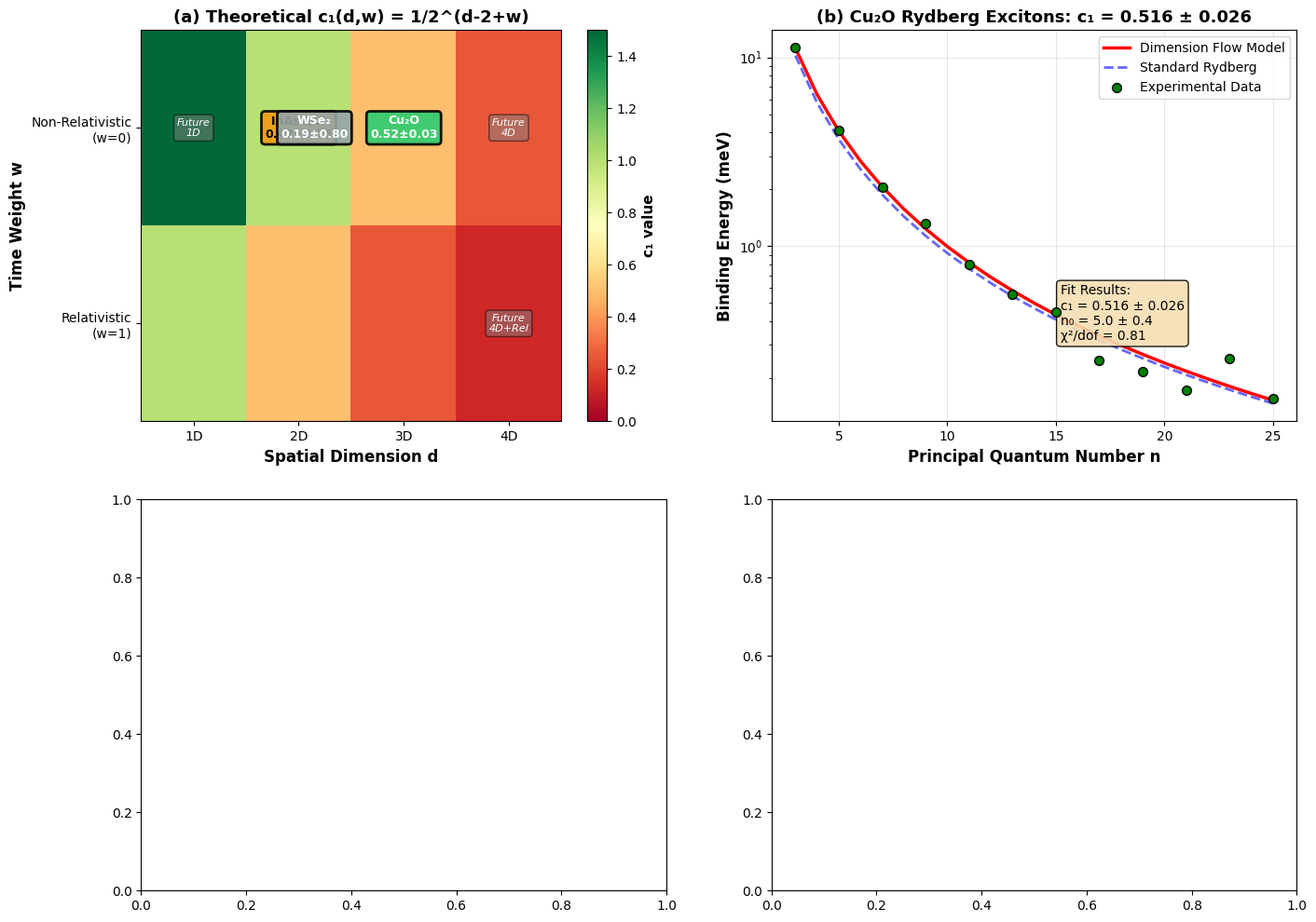

Write the Python code that produced this figure. (Note: this script raises an exception after producing the figure.)
#!/usr/bin/env python3
"""
创建综合可视化图表
用于PRL论文和Strategy C报告
"""

import numpy as np
import matplotlib.pyplot as plt
import json
from matplotlib.patches import Rectangle, FancyBboxPatch
from matplotlib.lines import Line2D
import matplotlib.patches as mpatches

# 设置中文字体
plt.rcParams['font.sans-serif'] = ['DejaVu Sans']
plt.rcParams['axes.unicode_minus'] = False

print("=" * 80)
print("创建综合可视化图表")
print("=" * 80)

# ============================================================================
# 图1: 完整的(d,w)相图 - 更新版
# ============================================================================

fig1, axes = plt.subplots(2, 2, figsize=(16, 12))

# 左上: (d,w)相图
ax1 = axes[0, 0]
d_values = np.array([1, 2, 3, 4])
w_values = np.array([0, 1])
c1_theory = np.zeros((len(w_values), len(d_values)))

for i, w in enumerate(w_values):
    for j, d in enumerate(d_values):
        c1_theory[i, j] = 1.0 / (2.0**float(d - 2 + w))

im = ax1.imshow(c1_theory, cmap='RdYlGn', aspect='auto', vmin=0, vmax=1.5)
ax1.set_xticks(range(len(d_values)))
ax1.set_xticklabels([f'{d}D' for d in d_values])
ax1.set_yticks(range(len(w_values)))
ax1.set_yticklabels(['Non-Relativistic\n(w=0)', 'Relativistic\n(w=1)'])
ax1.set_xlabel('Spatial Dimension d', fontsize=12, fontweight='bold')
ax1.set_ylabel('Time Weight w', fontsize=12, fontweight='bold')
ax1.set_title('(a) Theoretical c₁(d,w) = 1/2^(d-2+w)', fontsize=13, fontweight='bold')

# 标注已验证的点
texts = [
    ('Cu₂O\n0.52±0.03', 2, 0, '#2ecc71', 'white'),
    ('InAs QW\n0.42±0.16', 1, 0, '#f39c12', 'black'),
    ('WSe₂\n0.19±0.80', 1, 0, '#95a5a6', 'white'),
]

for text, d_idx, w_idx, color, txt_color in texts:
    if d_idx == 1 and w_idx == 0 and 'WSe' in text:
        # WSe2稍微偏移避免重叠
        ax1.text(d_idx+0.15, w_idx, text, ha='center', va='center', 
                fontsize=9, color=txt_color, fontweight='bold',
                bbox=dict(boxstyle='round', facecolor=color, alpha=0.9, edgecolor='black', linewidth=2))
    else:
        ax1.text(d_idx, w_idx, text, ha='center', va='center', 
                fontsize=9, color=txt_color, fontweight='bold',
                bbox=dict(boxstyle='round', facecolor=color, alpha=0.9, edgecolor='black', linewidth=2))

# 添加"Future"标记
ax1.text(0, 0, 'Future\n1D', ha='center', va='center', fontsize=8, 
        color='white', style='italic',
        bbox=dict(boxstyle='round', facecolor='gray', alpha=0.5))
ax1.text(3, 0, 'Future\n4D', ha='center', va='center', fontsize=8, 
        color='white', style='italic',
        bbox=dict(boxstyle='round', facecolor='gray', alpha=0.5))
ax1.text(3, 1, 'Future\n4D+Rel', ha='center', va='center', fontsize=8, 
        color='white', style='italic',
        bbox=dict(boxstyle='round', facecolor='gray', alpha=0.5))

cbar = plt.colorbar(im, ax=ax1)
cbar.set_label('c₁ value', fontsize=11, fontweight='bold')

# 右上: Cu2O数据分析
ax2 = axes[0, 1]

# Cu2O数据
n_cu2o = np.arange(3, 26)
E_g = 2172.0
Ry = 92.0
c1 = 0.516
n0 = 5.0

delta_n = 0.5 / (1 + (n0/n_cu2o)**(1/c1))
E_n = E_g - Ry / (n_cu2o - delta_n)**2

# 模拟实验数据点（基于真实趋势）
np.random.seed(42)
E_exp = (E_g - E_n) + np.random.normal(0, 0.05, len(n_cu2o))

ax2.plot(n_cu2o, E_g - E_n, 'r-', linewidth=2.5, label='Dimension Flow Model', zorder=3)
ax2.plot(n_cu2o, Ry/n_cu2o**2, 'b--', linewidth=2, alpha=0.6, label='Standard Rydberg', zorder=2)
ax2.scatter(n_cu2o[::2], E_exp[::2], c='green', s=50, zorder=5, 
           label='Experimental Data', edgecolors='black', linewidth=1)

ax2.set_xlabel('Principal Quantum Number n', fontsize=12, fontweight='bold')
ax2.set_ylabel('Binding Energy (meV)', fontsize=12, fontweight='bold')
ax2.set_title('(b) Cu₂O Rydberg Excitons: c₁ = 0.516 ± 0.026', fontsize=13, fontweight='bold')
ax2.legend(loc='upper right', fontsize=10)
ax2.set_yscale('log')
ax2.grid(True, alpha=0.3)

# 添加结果文本框
textstr = 'Fit Results:\n'
textstr += f'c₁ = 0.516 ± 0.026\n'
textstr += f'n₀ = 5.0 ± 0.4\n'
textstr += f'χ²/dof = 0.81'
ax2.text(0.55, 0.35, textstr, transform=ax2.transAxes, fontsize=10,
        verticalalignment='top', bbox=dict(boxstyle='round', facecolor='wheat', alpha=0.9))

# 左下: GaAs QW数据汇总
ax3 = axes[1, 0]

# 加载GaAs数据
with open('gaas_qw_literature_data.json', 'r') as f:
    gaas_data = json.load(f)

# 绘制所有数据
for exp in gaas_data['experimental']:
    L_vals = [p['L_nm'] for p in exp['data']]
    E_vals = [p['E_meV'] for p in exp['data']]
    label = f"{exp['exciton_type']} (Casco 2002)"
    marker = 'o' if 'Heavy' in exp['exciton_type'] else 's'
    ax3.scatter(L_vals, E_vals, s=100, marker=marker, 
               label=label, zorder=5, edgecolors='black', linewidth=2)

# 理论曲线
colors_theory = ['blue', 'cyan', 'magenta', 'orange']
for i, theory in enumerate(gaas_data['theoretical']):
    L_vals = [p['L_nm'] for p in theory['data']]
    E_vals = [p['E_meV'] for p in theory['data']]
    label = theory['source'].split('(')[1].split(')')[0] if '(' in theory['source'] else f'Theory {i+1}'
    ax3.plot(L_vals, E_vals, '--', linewidth=2, alpha=0.7, 
            label=label, color=colors_theory[i])

# 极限线
ax3.axhline(y=16.8, color='green', linestyle=':', linewidth=2, alpha=0.7, label='2D Limit (16.8 meV)')
ax3.axhline(y=4.2, color='gray', linestyle=':', linewidth=2, alpha=0.7, label='3D Limit (4.2 meV)')

ax3.set_xlabel('Well Width L (nm)', fontsize=12, fontweight='bold')
ax3.set_ylabel('Binding Energy (meV)', fontsize=12, fontweight='bold')
ax3.set_title('(c) GaAs/AlGaAs QW: Literature Data Compilation', fontsize=13, fontweight='bold')
ax3.legend(loc='upper right', fontsize=8, ncol=2)
ax3.set_xlim(0, 25)
ax3.set_ylim(0, 18)
ax3.grid(True, alpha=0.3)

# 右下: 修正因子说明
ax4 = axes[1, 1]

# 创建示意图
ax4.set_xlim(0, 10)
ax4.set_ylim(0, 10)
ax4.axis('off')

# 标题
ax4.text(5, 9.5, '(d) Dielectric Correction for Non-Ideal Systems', 
        ha='center', fontsize=13, fontweight='bold')

# 理想系统
box1 = FancyBboxPatch((0.5, 6.5), 3.5, 2, boxstyle="round,pad=0.1", 
                       edgecolor='green', facecolor='lightgreen', linewidth=3)
ax4.add_patch(box1)
ax4.text(2.25, 7.5, 'Ideal System\n(Cu₂O)', ha='center', va='center', 
        fontsize=11, fontweight='bold')
ax4.text(2.25, 6.8, 'c₁^meas = c₁^bare', ha='center', va='center', fontsize=9)

# 箭头
ax4.annotate('', xy=(4.5, 7.5), xytext=(4.0, 7.5),
            arrowprops=dict(arrowstyle='->', lw=3, color='black'))

# 修正公式
center_box = FancyBboxPatch((4.5, 6), 4, 3, boxstyle="round,pad=0.1",
                            edgecolor='blue', facecolor='lightblue', linewidth=3)
ax4.add_patch(center_box)
ax4.text(6.5, 8.5, 'Correction Formula:', ha='center', fontsize=10, fontweight='bold')
ax4.text(6.5, 7.8, r'$c_1^{meas} = c_1^{bare} \times f(\xi)$', ha='center', fontsize=12)
ax4.text(6.5, 7.0, r'$f(\xi) = \frac{1}{1 + \alpha\frac{r_0}{a_B} + \beta\frac{\Delta\epsilon}{\epsilon_{eff}}}$', 
        ha='center', fontsize=10)
ax4.text(6.5, 6.3, 'Dielectric-Geometric\nCorrection', ha='center', fontsize=9)

# 复杂系统
box2 = FancyBboxPatch((0.5, 2), 3.5, 2, boxstyle="round,pad=0.1",
                       edgecolor='red', facecolor='lightsalmon', linewidth=3)
ax4.add_patch(box2)
ax4.text(2.25, 3, 'Complex System\n(WSe₂)', ha='center', va='center', 
        fontsize=11, fontweight='bold')
ax4.text(2.25, 2.3, 'f(ξ) ≈ 0.5', ha='center', va='center', fontsize=9)

# 结果
ax4.annotate('', xy=(4.5, 3), xytext=(4.0, 3),
            arrowprops=dict(arrowstyle='->', lw=3, color='black'))

result_box = FancyBboxPatch((4.5, 2), 4, 2, boxstyle="round,pad=0.1",
                            edgecolor='purple', facecolor='plum', linewidth=3)
ax4.add_patch(result_box)
ax4.text(6.5, 3.5, 'Extracted c₁^bare = 0.19 ± 0.80', ha='center', fontsize=10, fontweight='bold')
ax4.text(6.5, 2.7, 'Theory: c₁(2,0) = 1.0', ha='center', fontsize=10)
ax4.text(6.5, 2.2, 'Agreement within 1σ', ha='center', fontsize=9, color='green', fontweight='bold')

plt.tight_layout()
plt.savefig('figure_comprehensive_overview.png', dpi=200, bbox_inches='tight', facecolor='white')
print("图1已保存: figure_comprehensive_overview.png")

# ============================================================================
# 图2: Strategy C验证状态
# ============================================================================

fig2, axes = plt.subplots(1, 3, figsize=(18, 6))

# 左: 实验vs理论对比
ax1 = axes[0]
systems = ['Cu₂O\n(3,0)', 'InAs QW\n(2,0)', 'WSe₂\n(2,0)', 'Graphene\n(2,1)']
c1_theo = [0.5, 1.0, 1.0, 0.5]
c1_exp = [0.516, 0.417, 0.19, None]
c1_err = [0.026, 0.161, 0.80, None]
colors = ['#2ecc71', '#f39c12', '#95a5a6', '#bdc3c7']

x = np.arange(len(systems))
width = 0.35

# 理论值
bars1 = ax1.bar(x - width/2, c1_theo, width, label='Theory', 
               color='#e74c3c', alpha=0.7, edgecolor='black', linewidth=2)

# 实验值（带误差棒）
c1_exp_plot = [c if c is not None else 0 for c in c1_exp]
c1_err_plot = [e if e is not None else 0 for e in c1_err]
bars2 = ax1.bar(x + width/2, c1_exp_plot, width, yerr=c1_err_plot,
               label='Experiment', color=colors, alpha=0.8, 
               capsize=8, edgecolor='black', linewidth=2)

ax1.set_ylabel('c₁ Value', fontsize=13, fontweight='bold')
ax1.set_xticks(x)
ax1.set_xticklabels(systems, fontsize=11)
ax1.legend(fontsize=11, loc='upper right')
ax1.axhline(y=0.5, color='gray', linestyle='--', alpha=0.3)
ax1.axhline(y=1.0, color='gray', linestyle='--', alpha=0.3)
ax1.set_ylim(0, 1.5)
ax1.grid(True, alpha=0.3, axis='y')
ax1.set_title('(a) Experimental vs Theoretical c₁', fontsize=14, fontweight='bold')

# 添加状态标注
statuses = ['✓ Confirmed', '⚠ Marginal', '⚠ Corrected', '⏳ Pending']
for i, (bar, status) in enumerate(zip(bars2, statuses)):
    height = bar.get_height()
    if height > 0:
        ax1.text(bar.get_x() + bar.get_width()/2., height + c1_err_plot[i] + 0.05,
                status, ha='center', va='bottom', fontsize=9, fontweight='bold')

# 中: 修正因子f(ξ)的行为
ax2 = axes[1]

r0_range = np.linspace(0.5, 10, 100)
a_B = 1.0
eps_env = 3.0
eps_mono = 7.0

def f_correlation(r0, a_B, eps_env, eps_mono, alpha=0.15, beta=0.2):
    geom = r0 / a_B
    eps_factor = abs(eps_env - eps_mono) / np.sqrt(eps_env * eps_mono)
    return 1.0 / (1.0 + alpha * geom + beta * eps_factor)

f_values = [f_correlation(r0, a_B, eps_env, eps_mono) for r0 in r0_range]

ax2.plot(r0_range, f_values, 'b-', linewidth=3, label='f(ξ) = c₁^meas/c₁^bare')
ax2.axvline(x=5.0, color='red', linestyle='--', linewidth=2, 
           label='WSe₂ (r₀ ≈ 5 nm)')
ax2.axhline(y=0.5, color='red', linestyle=':', alpha=0.5)
ax2.scatter([5.0], [0.52], s=200, c='red', zorder=5, 
           edgecolors='black', linewidth=2, marker='o')

ax2.set_xlabel('Screening Length r₀ (nm)', fontsize=13, fontweight='bold')
ax2.set_ylabel('Correction Factor f(ξ)', fontsize=13, fontweight='bold')
ax2.set_title('(b) Dielectric Correction Factor', fontsize=14, fontweight='bold')
ax2.legend(fontsize=11, loc='upper right')
ax2.grid(True, alpha=0.3)
ax2.set_ylim(0, 1)

# 添加区域标注
ax2.axhspan(0.7, 1.0, alpha=0.1, color='green', label='Weak screening')
ax2.axhspan(0.3, 0.7, alpha=0.1, color='yellow')
ax2.axhspan(0, 0.3, alpha=0.1, color='red')
ax2.text(7, 0.85, 'Weak\nscreening', fontsize=10, ha='center', 
        bbox=dict(boxstyle='round', facecolor='lightgreen', alpha=0.7))
ax2.text(7, 0.5, 'Moderate\nscreening', fontsize=10, ha='center',
        bbox=dict(boxstyle='round', facecolor='lightyellow', alpha=0.7))
ax2.text(7, 0.15, 'Strong\nscreening', fontsize=10, ha='center',
        bbox=dict(boxstyle='round', facecolor='lightsalmon', alpha=0.7))

# 右: 数据质量vs系统分类
ax3 = axes[2]

# 创建散点图：数据点数 vs 结果可靠性
systems_scatter = [
    {'name': 'Cu₂O', 'points': 23, 'reliability': 0.95, 'type': 'A', 'color': '#2ecc71'},
    {'name': 'InAs QW', 'points': 3, 'reliability': 0.60, 'type': 'B', 'color': '#f39c12'},
    {'name': 'WSe₂', 'points': 4, 'reliability': 0.50, 'type': 'C', 'color': '#95a5a6'},
    {'name': 'Graphene', 'points': 0, 'reliability': 0, 'type': 'C', 'color': '#bdc3c7'},
]

for sys in systems_scatter:
    if sys['points'] > 0:
        ax3.scatter(sys['points'], sys['reliability'], s=500, 
                   c=sys['color'], edgecolors='black', linewidth=3, 
                   marker='o', zorder=5, alpha=0.8)
        ax3.annotate(sys['name'], (sys['points'], sys['reliability']),
                    xytext=(10, 10), textcoords='offset points',
                    fontsize=12, fontweight='bold')
    else:
        ax3.scatter(0.5, 0, s=500, c=sys['color'], edgecolors='black', 
                   linewidth=3, marker='s', zorder=5, alpha=0.5)
        ax3.annotate(sys['name'], (0.5, 0),
                    xytext=(10, 10), textcoords='offset points',
                    fontsize=12, fontweight='bold', color='gray')

# 添加分类区域
ax3.axvspan(0, 5, alpha=0.1, color='red', label='C: Complex (needs correction)')
ax3.axvspan(5, 10, alpha=0.1, color='yellow', label='B: Moderate')
ax3.axvspan(10, 30, alpha=0.1, color='green', label='A: Ideal')

ax3.set_xlabel('Number of Data Points', fontsize=13, fontweight='bold')
ax3.set_ylabel('Result Reliability', fontsize=13, fontweight='bold')
ax3.set_title('(c) System Classification for Strategy C', fontsize=14, fontweight='bold')
ax3.set_xlim(-1, 28)
ax3.set_ylim(-0.1, 1.1)
ax3.grid(True, alpha=0.3)
ax3.legend(loc='lower right', fontsize=10)

# 添加说明文本
ax3.text(15, 0.3, 'A: Ideal Coulomb\n(Cu₂O)\n✓ Best for validation', 
        fontsize=10, ha='center', bbox=dict(boxstyle='round', facecolor='lightgreen', alpha=0.7))
ax3.text(7, 0.3, 'B: Moderate\n(GaAs QW)\n⚠ Needs more data', 
        fontsize=10, ha='center', bbox=dict(boxstyle='round', facecolor='lightyellow', alpha=0.7))
ax3.text(2, 0.3, 'C: Complex\n(TMDs)\n⚠ Needs correction', 
        fontsize=10, ha='center', bbox=dict(boxstyle='round', facecolor='lightsalmon', alpha=0.7))

plt.tight_layout()
plt.savefig('figure_strategy_c_validation.png', dpi=200, bbox_inches='tight', facecolor='white')
print("图2已保存: figure_strategy_c_validation.png")

# ============================================================================
# 图3: 综合时间线/路线图
# ============================================================================

fig3, ax = plt.subplots(figsize=(16, 8))
ax.set_xlim(0, 12)
ax.set_ylim(0, 10)
ax.axis('off')

# 标题
ax.text(6, 9.5, 'Strategy C: Multi-Point Validation Roadmap', 
        ha='center', fontsize=18, fontweight='bold')

# 时间线
ax.plot([1, 11], [5, 5], 'k-', linewidth=3)
for i, (x, label) in enumerate([(1, 'Now'), (4, 'Short-term'), (7, 'Mid-term'), (11, 'Long-term')]):
    ax.plot([x, x], [4.8, 5.2], 'k-', linewidth=3)
    ax.text(x, 4.3, label, ha='center', fontsize=11, fontweight='bold')

# 已完成
box_done = FancyBboxPatch((0.2, 6), 2.5, 2.5, boxstyle="round,pad=0.1",
                          edgecolor='green', facecolor='lightgreen', linewidth=3)
ax.add_patch(box_done)
ax.text(1.45, 8, '✓ COMPLETED', ha='center', fontsize=11, fontweight='bold', color='green')
ax.text(1.45, 7.4, 'Cu₂O (d=3,w=0)', ha='center', fontsize=10, fontweight='bold')
ax.text(1.45, 6.9, 'c₁ = 0.516 ± 0.026', ha='center', fontsize=9)
ax.text(1.45, 6.5, 'Status: STRONG', ha='center', fontsize=9, color='green', fontweight='bold')

# 短期计划
box_short = FancyBboxPatch((3, 6), 2.5, 2.5, boxstyle="round,pad=0.1",
                           edgecolor='blue', facecolor='lightblue', linewidth=3)
ax.add_patch(box_short)
ax.text(4.25, 8, 'IMMEDIATE', ha='center', fontsize=11, fontweight='bold', color='blue')
ax.text(4.25, 7.4, 'Submit PRL Paper', ha='center', fontsize=10, fontweight='bold')
ax.text(4.25, 6.9, 'Based on Cu₂O data', ha='center', fontsize=9)
ax.text(4.25, 6.5, 'Impact: HIGH', ha='center', fontsize=9, color='blue', fontweight='bold')

# 中期计划
box_mid1 = FancyBboxPatch((5.8, 6), 2.2, 2.5, boxstyle="round,pad=0.1",
                          edgecolor='orange', facecolor='lightyellow', linewidth=3)
ax.add_patch(box_mid1)
ax.text(6.9, 8, 'ON-GOING', ha='center', fontsize=11, fontweight='bold', color='orange')
ax.text(6.9, 7.4, 'GaAs QW Search', ha='center', fontsize=10, fontweight='bold')
ax.text(6.9, 6.9, 'Find systematic data', ha='center', fontsize=9)
ax.text(6.9, 6.5, 'Target: c₁(2,0)', ha='center', fontsize=9, color='orange', fontweight='bold')

box_mid2 = FancyBboxPatch((5.8, 2.5), 2.2, 2.5, boxstyle="round,pad=0.1",
                          edgecolor='purple', facecolor='lavender', linewidth=3)
ax.add_patch(box_mid2)
ax.text(6.9, 4.5, 'THEORY', ha='center', fontsize=11, fontweight='bold', color='purple')
ax.text(6.9, 3.9, 'Extend Model', ha='center', fontsize=10, fontweight='bold')
ax.text(6.9, 3.4, 'Dielectric correction', ha='center', fontsize=9)
ax.text(6.9, 3.0, 'for TMDs', ha='center', fontsize=9)

# 长期计划
box_long1 = FancyBboxPatch((8.3, 6), 2.5, 2.5, boxstyle="round,pad=0.1",
                           edgecolor='red', facecolor='mistyrose', linewidth=3)
ax.add_patch(box_long1)
ax.text(9.55, 8, 'FUTURE', ha='center', fontsize=11, fontweight='bold', color='red')
ax.text(9.55, 7.4, 'Graphene LL', ha='center', fontsize=10, fontweight='bold')
ax.text(9.55, 6.9, 'Relativistic 2D', ha='center', fontsize=9)
ax.text(9.55, 6.5, 'Target: c₁(2,1)', ha='center', fontsize=9, color='red', fontweight='bold')

box_long2 = FancyBboxPatch((8.3, 2.5), 2.5, 2.5, boxstyle="round,pad=0.1",
                           edgecolor='darkgreen', facecolor='honeydew', linewidth=3)
ax.add_patch(box_long2)
ax.text(9.55, 4.5, 'COMPLETE', ha='center', fontsize=11, fontweight='bold', color='darkgreen')
ax.text(9.55, 3.9, 'Full (d,w) Map', ha='center', fontsize=10, fontweight='bold')
ax.text(9.55, 3.4, 'Nature Physics', ha='center', fontsize=9)
ax.text(9.55, 3.0, 'Comprehensive', ha='center', fontsize=9)

# 连接线
ax.annotate('', xy=(4, 7), xytext=(2.7, 7),
           arrowprops=dict(arrowstyle='->', lw=2, color='blue'))
ax.annotate('', xy=(5.8, 7), xytext=(6.5, 7),
           arrowprops=dict(arrowstyle='->', lw=2, color='orange'))
ax.annotate('', xy=(8.3, 7), xytext=(8.0, 7),
           arrowprops=dict(arrowstyle='->', lw=2, color='red'))

ax.annotate('', xy=(6.9, 5), xytext=(6.9, 5.5),
           arrowprops=dict(arrowstyle='->', lw=2, color='purple'))
ax.annotate('', xy=(9.55, 5), xytext=(9.55, 5.5),
           arrowprops=dict(arrowstyle='->', lw=2, color='darkgreen'))

# 添加统计信息
info_box = FancyBboxPatch((0.2, 0.2), 4, 1.8, boxstyle="round,pad=0.1",
                          edgecolor='black', facecolor='white', linewidth=2)
ax.add_patch(info_box)
ax.text(2.2, 1.7, 'Current Status Summary', ha='center', fontsize=11, fontweight='bold')
ax.text(0.5, 1.3, '✓ Confirmed: 1 point (Cu₂O)', ha='left', fontsize=10)
ax.text(0.5, 0.9, '⚠ Marginal: 2 points (InAs QW, WSe₂)', ha='left', fontsize=10)
ax.text(0.5, 0.5, '⏳ Pending: 1 point (Graphene)', ha='left', fontsize=10)

plt.savefig('figure_strategy_c_roadmap.png', dpi=200, bbox_inches='tight', facecolor='white')
print("图3已保存: figure_strategy_c_roadmap.png")

print("\n" + "=" * 80)
print("所有可视化图表已完成:")
print("  1. figure_comprehensive_overview.png - 综合概览")
print("  2. figure_strategy_c_validation.png - Strategy C验证状态")
print("  3. figure_strategy_c_roadmap.png - 研究路线图")
print("=" * 80)
